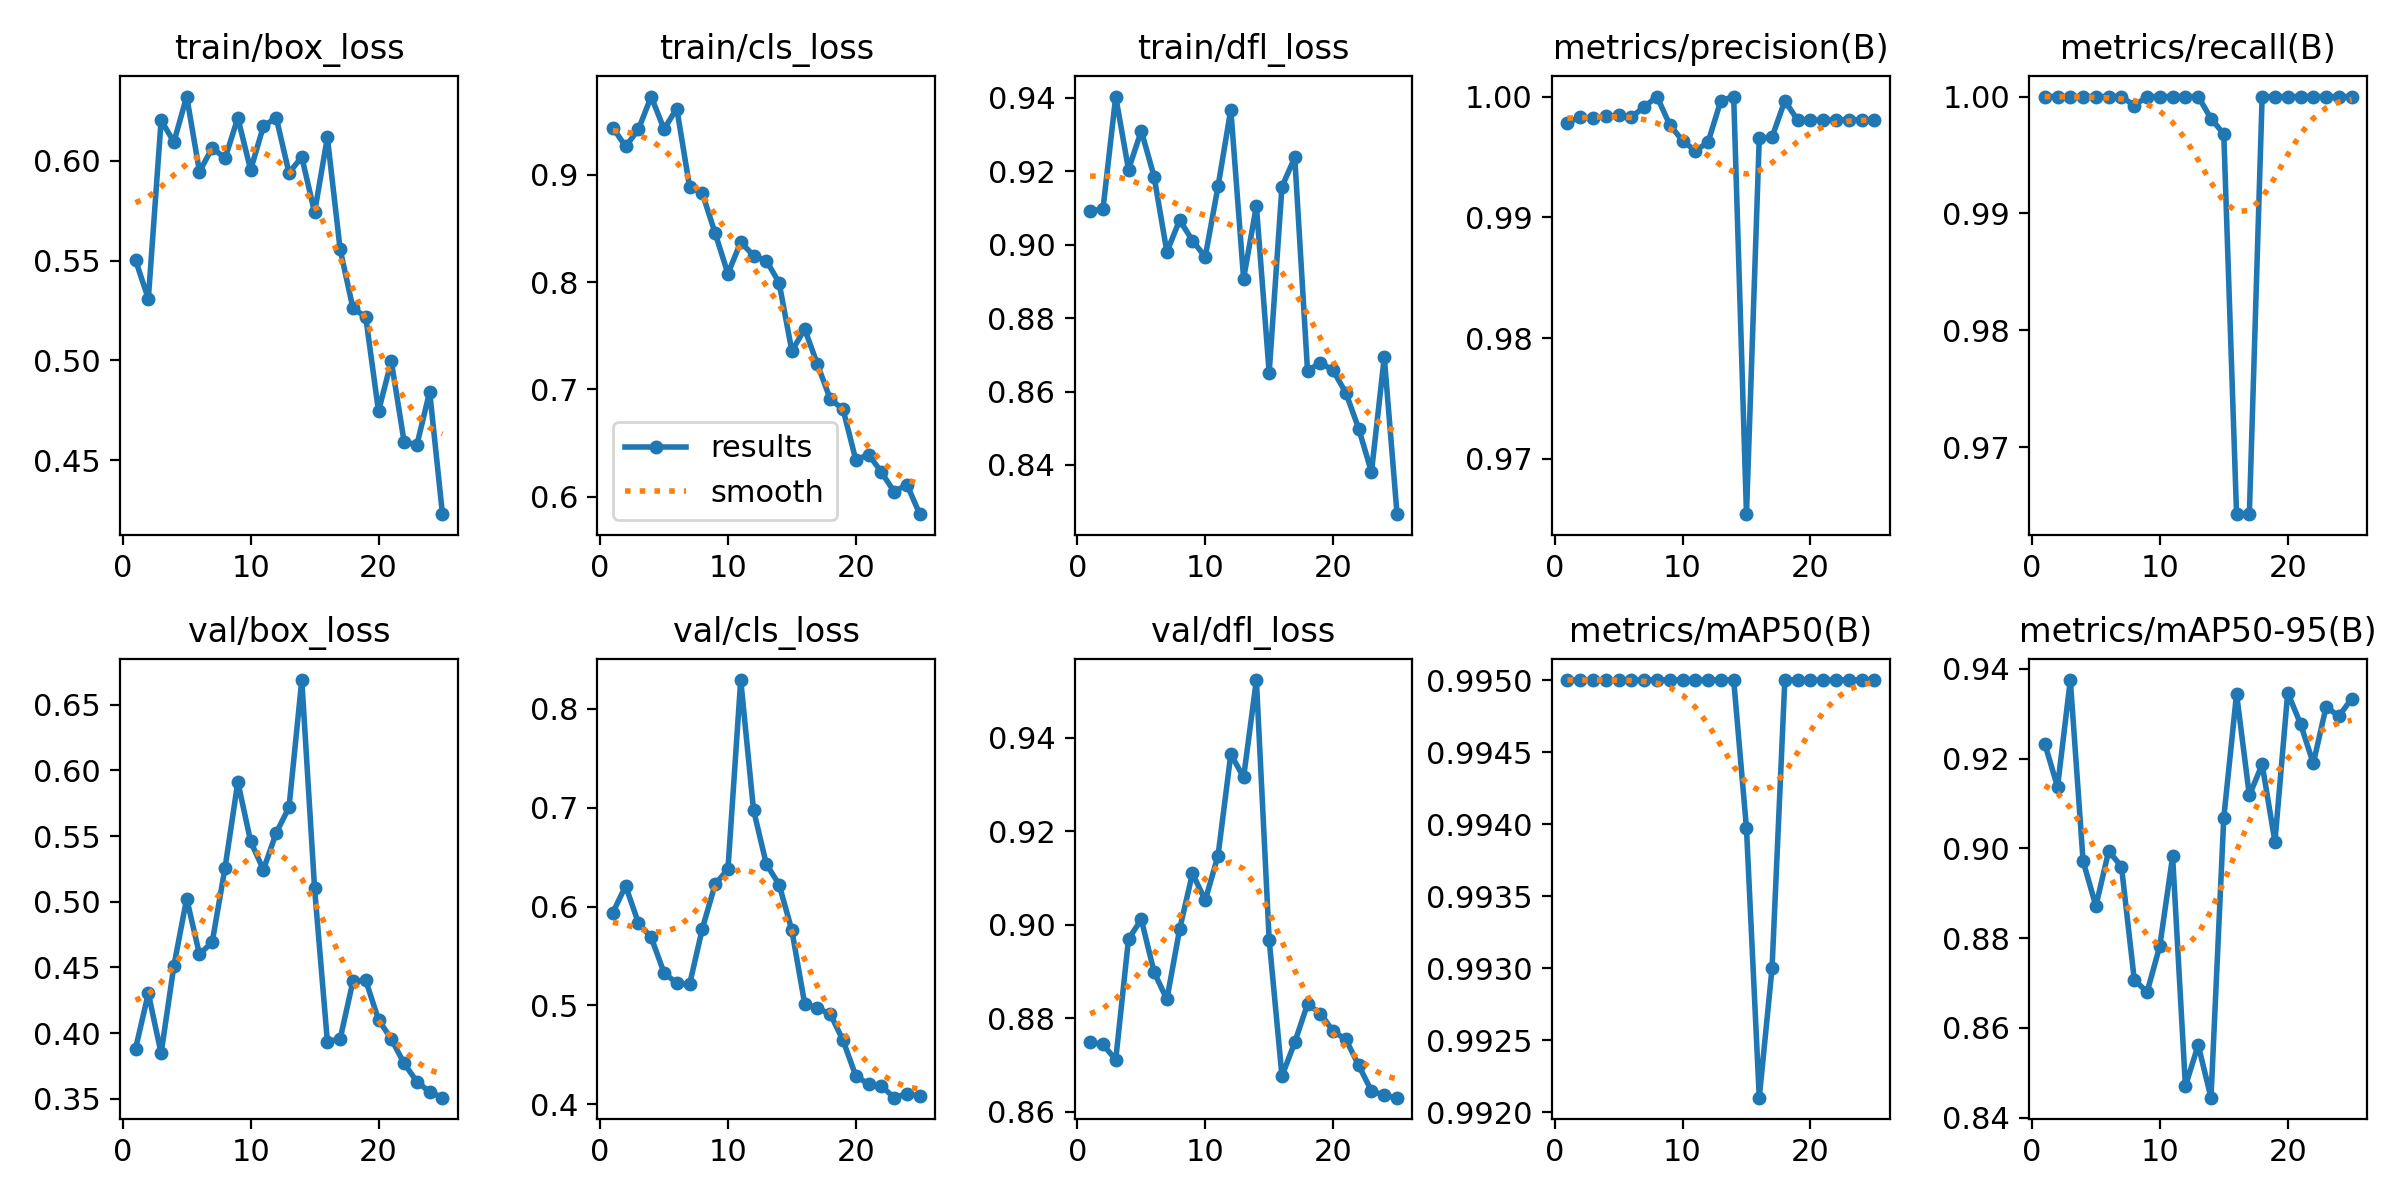

Values plotted in this chart, from the file beside it:
epoch, train/box_loss, train/cls_loss, train/dfl_loss, metrics/precision(B), metrics/recall(B), metrics/mAP50(B), metrics/mAP50-95(B), val/box_loss, val/cls_loss, val/dfl_loss, lr/pg0, lr/pg1, lr/pg2
1, 0.5502, 0.9442, 0.9093, 0.9978, 1, 0.995, 0.9234, 0.3881, 0.5938, 0.8749, 0.00012, 0.00012, 0.00012
2, 0.5308, 0.9266, 0.9096, 0.9983, 1, 0.995, 0.9137, 0.4303, 0.6209, 0.8744, 0.0002497, 0.0002497, 0.0002497
3, 0.6202, 0.9425, 0.9403, 0.9982, 1, 0.995, 0.9375, 0.3846, 0.5833, 0.8711, 0.0003683, 0.0003683, 0.0003683
4, 0.6093, 0.9731, 0.9204, 0.9984, 1, 0.995, 0.8972, 0.4513, 0.5688, 0.8969, 0.0004758, 0.0004758, 0.0004758
5, 0.6321, 0.9428, 0.931, 0.9984, 1, 0.995, 0.8871, 0.5024, 0.5332, 0.9012, 0.0005723, 0.0005723, 0.0005723
6, 0.5945, 0.9619, 0.9185, 0.9983, 1, 0.995, 0.8994, 0.4599, 0.5224, 0.8899, 0.0006576, 0.0006576, 0.0006576
7, 0.6065, 0.889, 0.898, 0.9991, 1, 0.995, 0.896, 0.4695, 0.5212, 0.884, 0.0007319, 0.0007319, 0.0007319
8, 0.6012, 0.8828, 0.9067, 1, 0.9992, 0.995, 0.8708, 0.526, 0.5777, 0.8991, 0.0007951, 0.0007951, 0.0007951
9, 0.6214, 0.8456, 0.9011, 0.9977, 1, 0.995, 0.8679, 0.5913, 0.6225, 0.911, 0.0008472, 0.0008472, 0.0008472
10, 0.5954, 0.8079, 0.8966, 0.9963, 1, 0.995, 0.8783, 0.5459, 0.6376, 0.9052, 0.0008882, 0.0008882, 0.0008882
11, 0.6173, 0.8374, 0.9159, 0.9955, 1, 0.995, 0.8982, 0.5244, 0.8288, 0.9147, 0.0009181, 0.0009181, 0.0009181
12, 0.6216, 0.8248, 0.9368, 0.9962, 1, 0.995, 0.847, 0.5524, 0.6977, 0.9364, 0.0009369, 0.0009369, 0.0009369
13, 0.5939, 0.8201, 0.8907, 0.9997, 1, 0.995, 0.8562, 0.5719, 0.6429, 0.9315, 0.0009446, 0.0009446, 0.0009446
14, 0.6018, 0.7995, 0.9105, 1, 0.9981, 0.995, 0.8445, 0.6688, 0.6222, 0.9523, 0.0009413, 0.0009413, 0.0009413
15, 0.5741, 0.7357, 0.8651, 0.9654, 0.9968, 0.994, 0.9069, 0.5102, 0.5758, 0.8968, 0.0008912, 0.0008912, 0.0008912
16, 0.6117, 0.7563, 0.9157, 0.9965, 0.9643, 0.9921, 0.9345, 0.3936, 0.5019, 0.8676, 0.000812, 0.000812, 0.000812
17, 0.5555, 0.7232, 0.9237, 0.9966, 0.9643, 0.993, 0.9118, 0.3956, 0.4972, 0.8749, 0.0007328, 0.0007328, 0.0007328
18, 0.5262, 0.6909, 0.8656, 0.9997, 1, 0.995, 0.9187, 0.4395, 0.4915, 0.883, 0.0006536, 0.0006536, 0.0006536
19, 0.5217, 0.6814, 0.8679, 0.998, 1, 0.995, 0.9015, 0.4401, 0.4648, 0.881, 0.0005744, 0.0005744, 0.0005744
20, 0.4745, 0.6342, 0.8657, 0.998, 1, 0.995, 0.9347, 0.4102, 0.4288, 0.8773, 0.0004952, 0.0004952, 0.0004952
21, 0.4996, 0.6392, 0.8596, 0.9981, 1, 0.995, 0.9278, 0.3954, 0.4206, 0.8755, 0.000416, 0.000416, 0.000416
22, 0.4593, 0.6228, 0.8499, 0.9981, 1, 0.995, 0.9189, 0.377, 0.4186, 0.8699, 0.0003368, 0.0003368, 0.0003368
23, 0.4577, 0.6045, 0.8381, 0.9981, 1, 0.995, 0.9315, 0.363, 0.4069, 0.8645, 0.0002576, 0.0002576, 0.0002576
24, 0.4843, 0.6112, 0.8694, 0.9981, 1, 0.995, 0.9295, 0.3552, 0.411, 0.8635, 0.0001784, 0.0001784, 0.0001784
25, 0.423, 0.5836, 0.8266, 0.9981, 1, 0.995, 0.9334, 0.3508, 0.4081, 0.863, 9.92e-05, 9.92e-05, 9.92e-05
